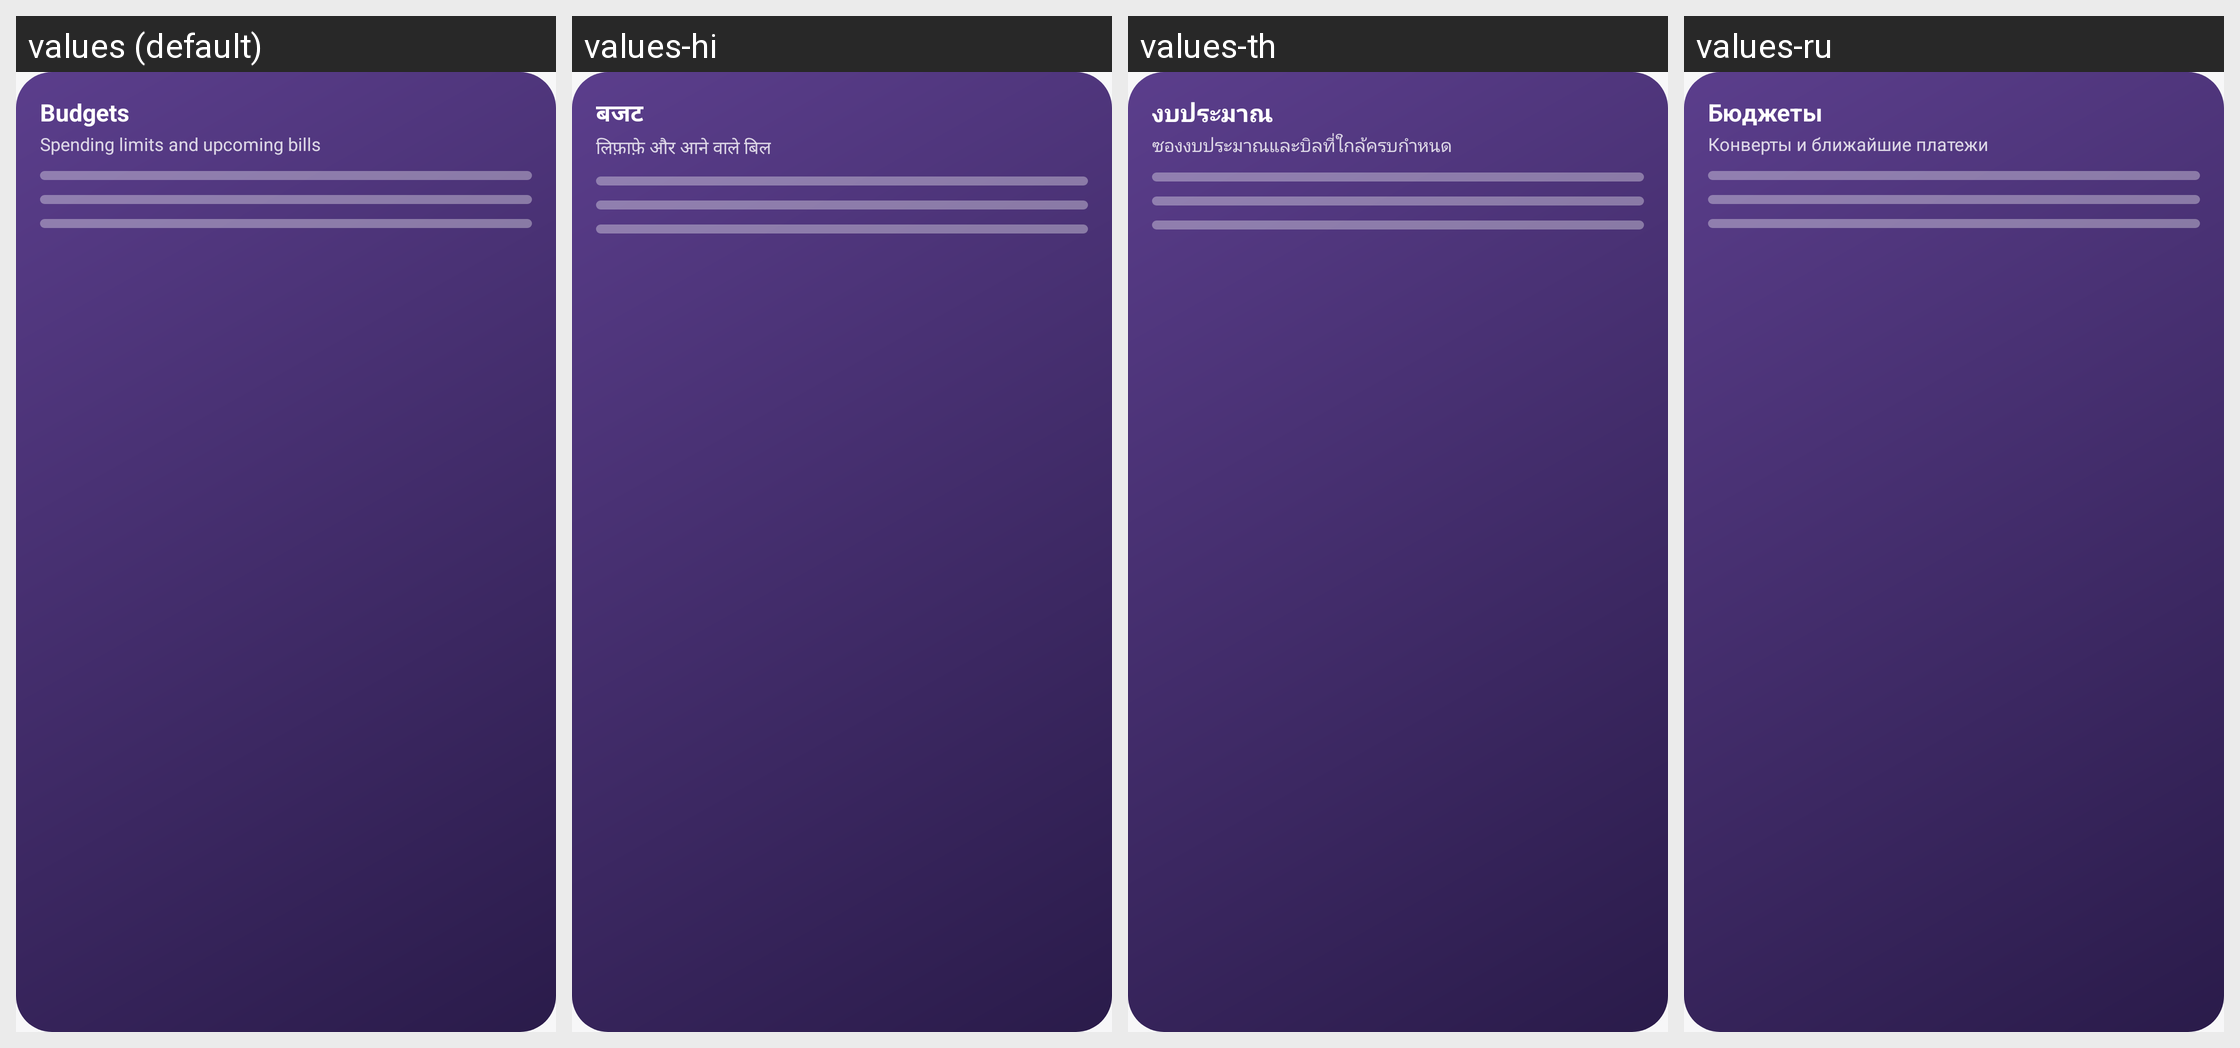

Strings drawn on this Android screen and how each of the app's shown locales translates them:
Android screen res/layout/widget_preview_envelopes.xml rendered under 4 locales, left to right: values (default), values-hi, values-th, values-ru. Device: Nexus 5 (rendered at 1080×1920; each locale shown at half size, 540×960, under a caption strip naming it); theme Theme.Penny.
Other locales in the repository, not shown: values-ar, values-bn, values-de, values-es, values-fil, values-fr, values-in, values-it, values-iw, values-ja, values-ko, values-ml, values-mr, values-ms, values-nl, values-pl, values-pt-rBR, values-sw, values-ta, values-te, values-tr, values-uk, values-ur, values-vi, values-zh-rCN, values-zh-rTW.
Strings drawn on this screen, with the default value and each locale's value (text and hints the layout hard-codes, and strings that could not be matched under every locale, appear in the picture but are not listed):

widget_envelopes_label
  values: Budgets
  values-hi: बजट
  values-th: งบประมาณ
  values-ru: Бюджеты

widget_envelopes_desc
  values: Spending limits and upcoming bills
  values-hi: लिफ़ाफ़े और आने वाले बिल
  values-th: ซองงบประมาณและบิลที่ใกล้ครบกำหนด
  values-ru: Конверты и ближайшие платежи
